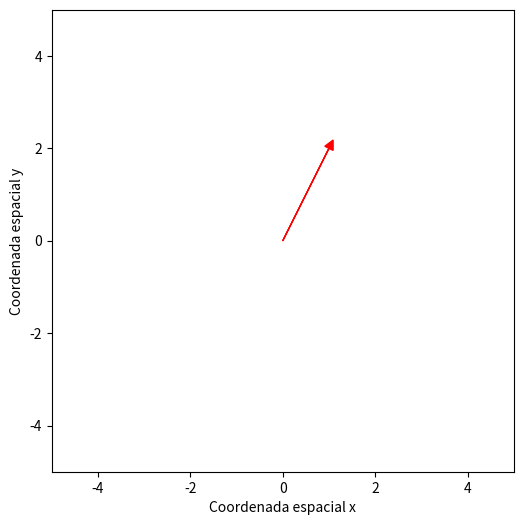

This figure's Python source:
import numpy as np
import matplotlib.pyplot as plt

# Criando um vetor no espaço-tempo com coordenadas (1, 2, 3, 4)
vetor = np.array([1, 2, 3, 4])

# Criando um gráfico de Minkowski com limites de eixo de -5 a 5 em cada dimensão
fig, ax = plt.subplots(figsize=(6,6))
ax.set_xlim([-5, 5])
ax.set_ylim([-5, 5])
ax.set_xlabel('Coordenada espacial x')
ax.set_ylabel('Coordenada espacial y')
ax.set_aspect('equal')

# Plotando o vetor como uma seta no diagrama
ax.arrow(0, 0, vetor[0], vetor[1], head_width=0.2, head_length=0.2, fc='r', ec='r')
